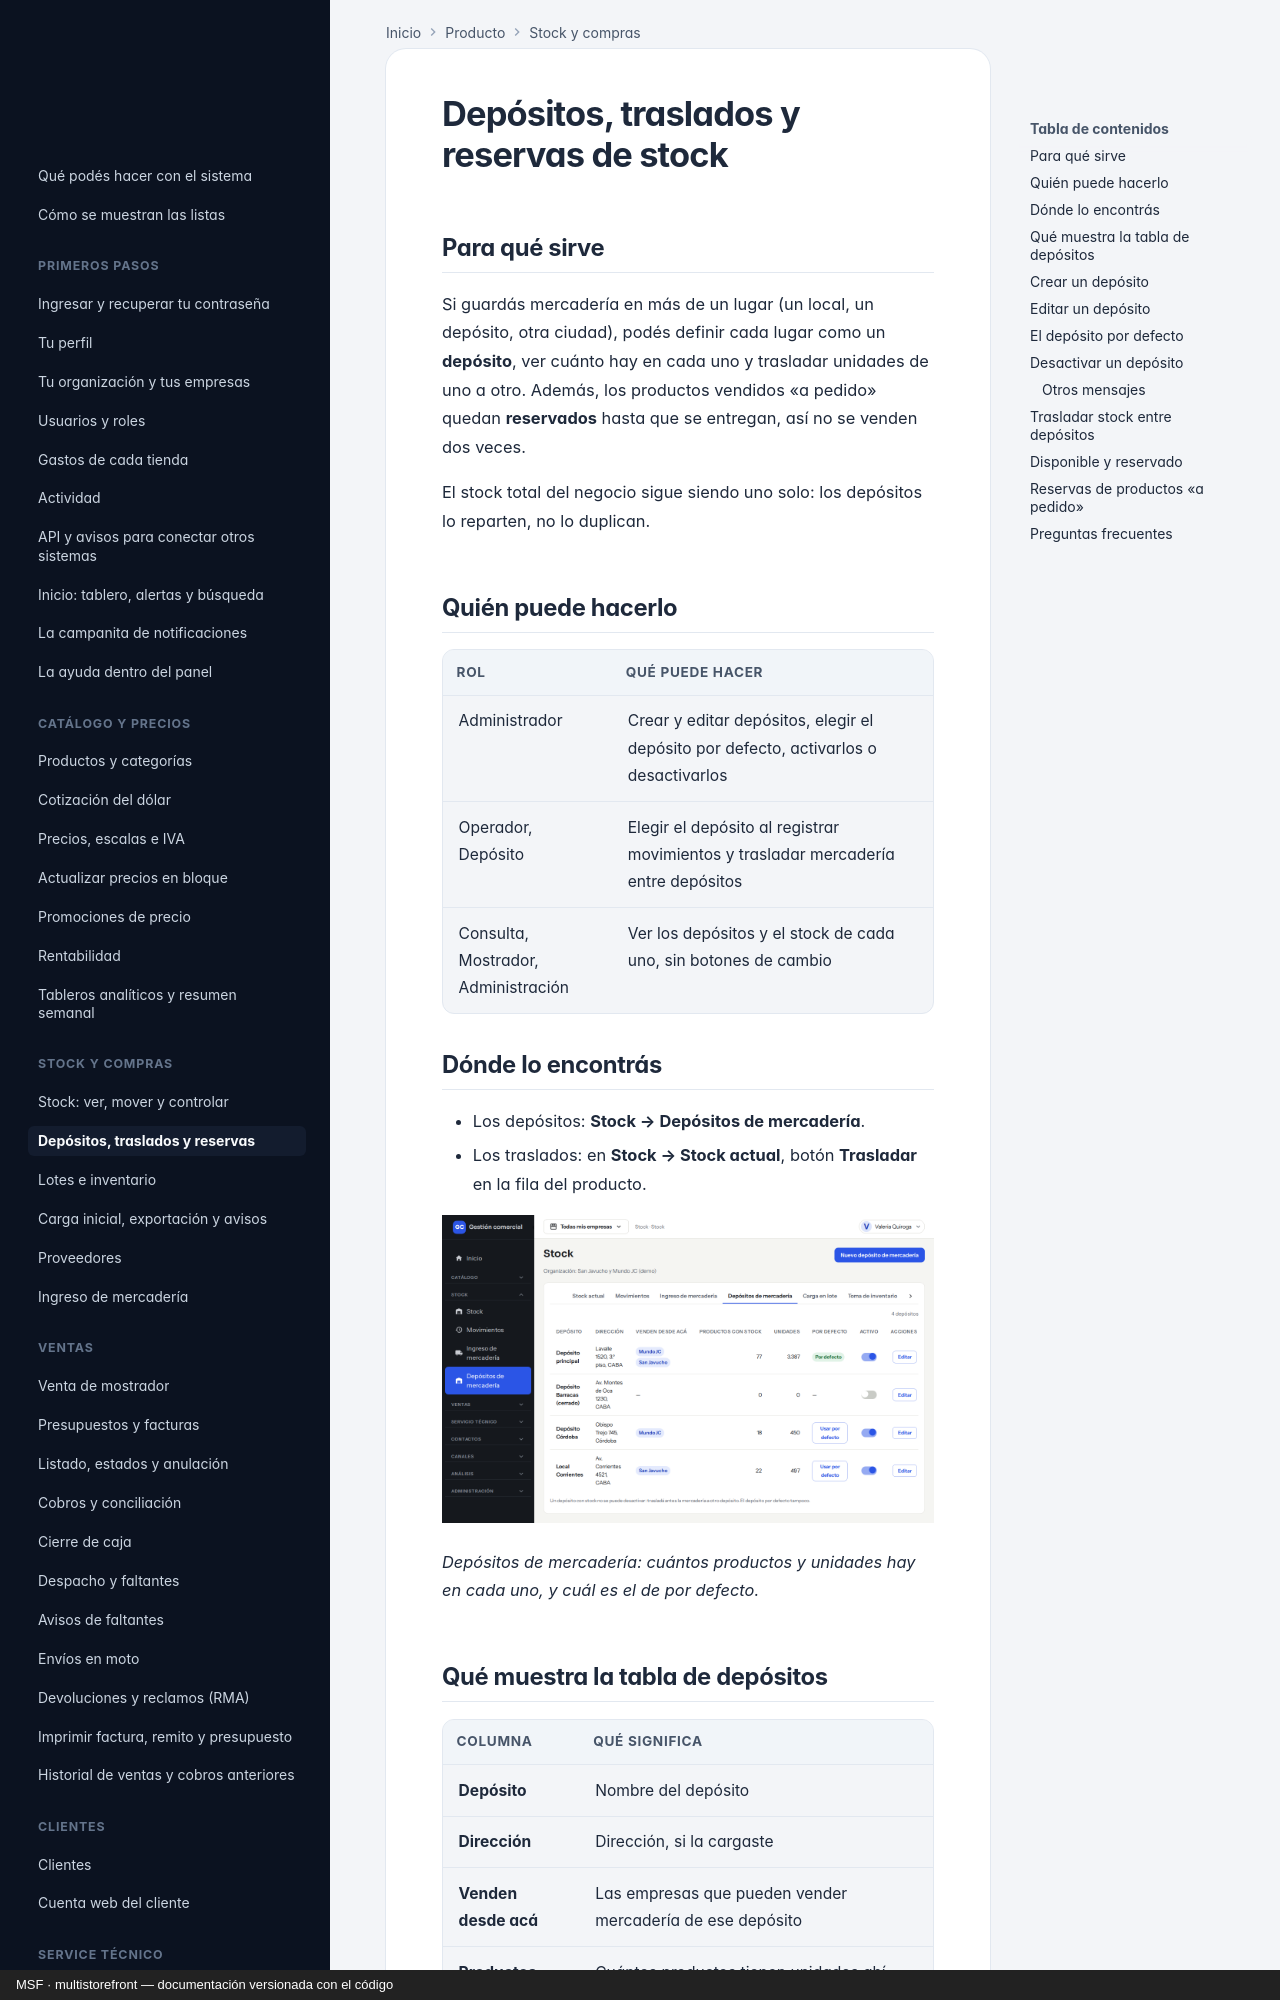

repository: nicolasjones/multistorefront-meli · page: producto/stock-depositos-y-reservas/index.html · generator: mkdocs · copyright: MSF · multistorefront — documentación versionada con el código

---
owner: producto
sources: []
---

# Depósitos, traslados y reservas de stock

## Para qué sirve

Si guardás mercadería en más de un lugar (un local, un depósito, otra ciudad), podés definir cada lugar como un **depósito**, ver cuánto hay en cada uno y trasladar unidades de uno a otro. Además, los productos vendidos «a pedido» quedan **reservados** hasta que se entregan, así no se venden dos veces.

El stock total del negocio sigue siendo uno solo: los depósitos lo reparten, no lo duplican.

## Quién puede hacerlo

| Rol | Qué puede hacer |
|---|---|
| Administrador | Crear y editar depósitos, elegir el depósito por defecto, activarlos o desactivarlos |
| Operador, Depósito | Elegir el depósito al registrar movimientos y trasladar mercadería entre depósitos |
| Consulta, Mostrador, Administración | Ver los depósitos y el stock de cada uno, sin botones de cambio |

## Dónde lo encontrás

- Los depósitos: **Stock → Depósitos de mercadería**.
- Los traslados: en **Stock → Stock actual**, botón **Trasladar** en la fila del producto.

![Pantalla Depósitos de mercadería con cuatro depósitos, sus empresas, unidades y el depósito por defecto](img/stock-depositos/01-depositos.png)

*Depósitos de mercadería: cuántos productos y unidades hay en cada uno, y cuál es el de por defecto.*
